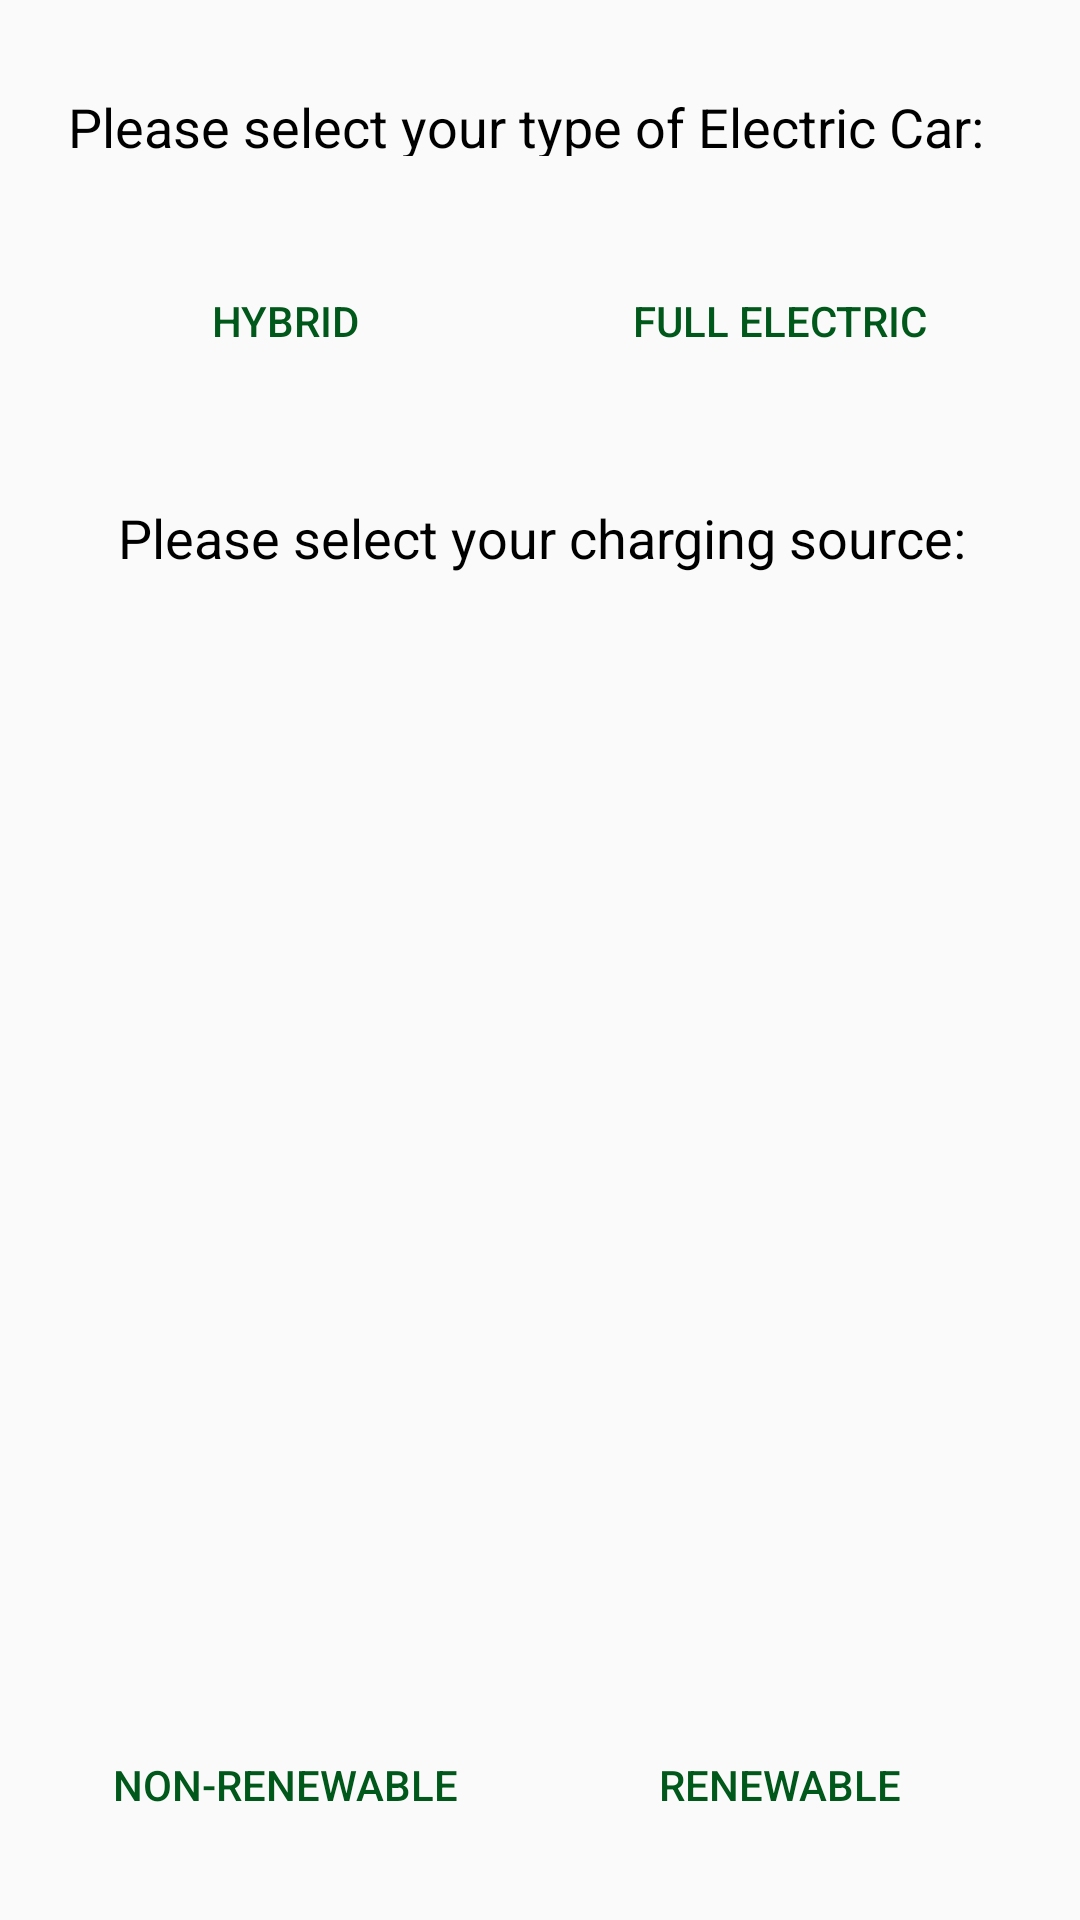

Produce the Android XML layout that renders to this screen, including the resource entries it uses.
<!-- AndroidManifest.xml: application theme AppTheme -->
<!-- res/layout/fragment_electric_car_dialog.xml -->
<?xml version="1.0" encoding="utf-8"?>
<androidx.constraintlayout.widget.ConstraintLayout xmlns:android="http://schemas.android.com/apk/res/android"
    xmlns:app="http://schemas.android.com/apk/res-auto"
    xmlns:tools="http://schemas.android.com/tools"
    android:layout_width="wrap_content"
    android:layout_height="wrap_content">

    <Button
        android:id="@+id/btnFossilFuel"
        android:layout_width="0dp"
        android:layout_height="50dp"
        android:layout_marginTop="30dp"
        android:layout_marginBottom="20dp"
        android:background="@drawable/main_button_white"
        android:text="Non-Renewable"
        android:textColor="#00581B"
        app:layout_constraintBottom_toBottomOf="parent"
        app:layout_constraintEnd_toEndOf="@+id/btnHybrid"
        app:layout_constraintStart_toStartOf="@+id/btnHybrid"
        app:layout_constraintTop_toBottomOf="@+id/tvFuelSource"
        app:layout_constraintVertical_bias="1.0" />

    <Button
        android:id="@+id/btnRenewable"
        android:layout_width="130dp"
        android:layout_height="50dp"
        android:layout_marginTop="30dp"
        android:layout_marginBottom="20dp"
        android:background="@drawable/main_button_white"
        android:text="Renewable"
        android:textColor="#00581B"
        app:layout_constraintBottom_toBottomOf="parent"
        app:layout_constraintEnd_toEndOf="@+id/btnElectric"
        app:layout_constraintStart_toStartOf="@+id/btnElectric"
        app:layout_constraintTop_toBottomOf="@+id/tvFuelSource"
        app:layout_constraintVertical_bias="1.0" />

    <TextView
        android:id="@+id/tvTitle"
        android:layout_width="330dp"
        android:layout_height="22dp"
        android:layout_marginStart="10dp"
        android:layout_marginLeft="10dp"
        android:layout_marginTop="30dp"
        android:layout_marginEnd="10dp"
        android:layout_marginRight="10dp"
        android:gravity="center"
        android:text="Please select your type of Electric Car:"
        android:textColor="@android:color/black"
        android:textSize="18sp"
        app:layout_constraintEnd_toEndOf="parent"
        app:layout_constraintHorizontal_bias="0.0"
        app:layout_constraintStart_toStartOf="parent"
        app:layout_constraintTop_toTopOf="parent" />

    <Button
        android:id="@+id/btnHybrid"
        android:layout_width="130dp"
        android:layout_height="50dp"
        android:layout_marginStart="30dp"
        android:layout_marginLeft="30dp"
        android:layout_marginTop="30dp"
        android:background="@drawable/main_button_white"
        android:text="Hybrid"
        android:textColor="#00581B"
        app:layout_constraintStart_toStartOf="parent"
        app:layout_constraintTop_toBottomOf="@+id/tvTitle" />

    <Button
        android:id="@+id/btnElectric"
        android:layout_width="130dp"
        android:layout_height="50dp"
        android:layout_marginStart="30dp"
        android:layout_marginLeft="30dp"
        android:layout_marginTop="30dp"
        android:layout_marginEnd="30dp"
        android:layout_marginRight="30dp"
        android:background="@drawable/main_button_white"
        android:text="Full Electric"
        android:textColor="#00581B"
        app:layout_constraintEnd_toEndOf="parent"
        app:layout_constraintStart_toEndOf="@+id/btnHybrid"
        app:layout_constraintTop_toBottomOf="@+id/tvTitle" />

    <TextView
        android:id="@+id/tvFuelSource"
        android:layout_width="wrap_content"
        android:layout_height="wrap_content"
        android:layout_marginStart="8dp"
        android:layout_marginLeft="8dp"
        android:layout_marginTop="8dp"
        android:layout_marginEnd="8dp"
        android:layout_marginRight="8dp"
        android:text="Please select your charging source:"
        android:textColor="@android:color/black"
        android:textSize="18sp"
        app:layout_constraintEnd_toEndOf="parent"
        app:layout_constraintHorizontal_bias="0.509"
        app:layout_constraintStart_toStartOf="parent"
        app:layout_constraintTop_toBottomOf="@+id/empty" />

    <TextView
        android:id="@+id/empty"
        android:layout_width="0dp"
        android:layout_height="wrap_content"
        android:layout_marginStart="8dp"
        android:layout_marginLeft="8dp"
        android:layout_marginTop="8dp"
        app:layout_constraintEnd_toEndOf="parent"
        app:layout_constraintStart_toStartOf="parent"
        app:layout_constraintTop_toBottomOf="@+id/btnHybrid" />


</androidx.constraintlayout.widget.ConstraintLayout>
<!-- resources referenced by this layout -->
<resources>
  <style name="AppTheme" parent="Theme.AppCompat.Light.NoActionBar">
          
          <item name="colorPrimary">@color/colorPrimary</item>
          <item name="colorPrimaryDark">@color/colorPrimaryDark</item>
          <item name="colorAccent">@color/colorAccent</item>
          <item name="android:windowActionBarOverlay">true</item>
  
      </style>
  <color name="colorPrimary">#008577</color>
  <color name="colorPrimaryDark">#00574B</color>
  <color name="colorAccent">#D81B60</color>
</resources>
